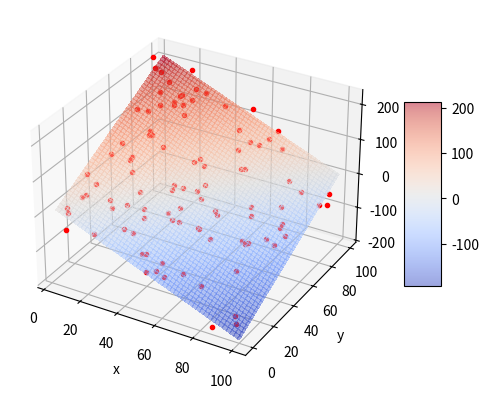

This chart was generated by the following Python code:
import random
from typing import Tuple

import matplotlib.pyplot as plt
import numpy as np


def test_data(k: float = 1.0, b: float = 0.1, rand_range: float = 10.0, n: int = 100) -> (np.array, np.array):
    return np.array([i / n for i in range(n)]), \
           np.array([b + k * i + random.uniform(-rand_range * 0.5, rand_range * 0.5) for i in range(n)])


def test_data_2d(kx: float = -2.0, ky: float = 2.0, b: float = 12.0, rand_range: float = 100.0, n: int = 100) -> \
        (np.ndarray, np.ndarray, np.ndarray):
    """
    Генерирует плоскость вида z = kx*x + ky*x + b + dz, где dz - аддитивный шум с амплитудой half_disp
    :param kx: наклон плоскости по x
    :param ky: наклон плоскости по y
    :param b: смещение по z
    :param rand_range: амплитуда разброса данных
    :param n: количество точек
    :returns: кортеж значенией по x, y и z
    """
    x = np.array([random.uniform(0.0, n * 1.) for i in range(n)])
    y = np.array([random.uniform(0.0, n * 1.) for i in range(n)])
    dz = np.array([b + random.uniform(-rand_range * 0.5, rand_range * 0.5) for i in range(n)])
    return x, y, x * kx + y * ky + dz


def distance_sum(x: np.ndarray, y: np.ndarray, k: float, b: float) -> float:
    """
    Вычисляет сумму квадратов расстояний от набора точек до линии вида y = k*x + b при фиксированных k и b
    по формуле: F(k, b) = (Σ(yi -(k * xi + b))^2)^0.5 (суммирование по i)
    :param x: массив значений по x
    :param y: массив значений по y
    :param k: значение параметра k (наклон)
    :param b: значение параметра b (смещение)
    :returns: F(k, b) = (Σ(yi -(k * xi + b))^2)^0.5
    """
    return np.sqrt(np.sum((y - x * k + b) ** 2))


def distance_field(x: np.ndarray, y: np.ndarray, k: np.ndarray, b: np.ndarray) -> np.ndarray:
    """
    Вычисляет сумму квадратов расстояний от набора точек до линии вида y = k*x + b, где k и b являются диапазонами
    значений. Формула расстояния для j-ого значения из набора k и k-ого значения из набора b:
    F(k_j, b_k) = (Σ(yi -(k_j * xi + b_k))^2)^0.5 (суммирование по i)
    :param x: массив значений по x
    :param y: массив значений по y
    :param k: массив значений параметра k (наклоны)
    :param b: массив значений параметра b (смещения)
    :returns: поле расстояний вида F(k, b) = (Σ(yi -(k * xi + b))^2)^0.5 (суммирование по i)
    """
    return np.array([[distance_sum(x, y, k_i, b_i) for k_i in k.flat] for b_i in b.flat])


def linear_regression(x: np.ndarray, y: np.ndarray) -> Tuple[float, float]:
    """
    Линейная регрессия.\n
    Основные формулы:\n
    yi - xi*k - b = ei\n
    yi - (xi*k + b) = ei\n
    (yi - (xi*k + b))^2 = yi^2 - 2*yi*(xi*k + b) + (xi*k + b)^2 = ei^2\n
    yi^2 - 2*(yi*xi*k + yi*b) + (xi^2 * k^2 + 2 * xi * k * b + b^2) = ei^2\n
    yi^2 - 2*yi*xi*k - 2*yi*b + xi^2 * k^2 + 2 * xi * k * b + b^2 = ei^2\n
    d ei^2 /dk = - 2*yi*xi + 2 * xi^2 * k + 2 * xi * b = 0\n
    d ei^2 /db = - 2*yi + 2 * xi * k + 2 * b = 0\n
    ====================================================================================================================\n
    d ei^2 /dk = (yi - xi * k - b) * xi = 0\n
    d ei^2 /db =  yi - xi * k - b = 0\n
    ====================================================================================================================\n
    Σ(yi - xi * k - b) * xi = 0\n
    Σ yi - xi * k - b = 0\n
    ====================================================================================================================\n
    Σ(yi - xi * k - b) * xi = 0\n
    Σ(yi - xi * k) = n * b\n
    ====================================================================================================================\n
    Σyi - k * Σxi = n * b\n
    Σxi*yi - xi^2 * k - xi*b = 0\n
    Σxi*yi - Σxi^2 * k - Σxi*b = 0\n
    Σxi*yi - Σxi^2 * k - Σxi*(Σyi - k * Σxi) / n = 0\n
    Σxi*yi - Σxi^2 * k - Σxi*Σyi / n + k * (Σxi)^2 / n = 0\n
    Σxi*yi - Σxi*Σyi / n + k * ((Σxi)^2 / n - Σxi^2)  = 0\n
    Σxi*yi - Σxi*Σyi / n = -k * ((Σxi)^2 / n - Σxi^2)\n
    (Σxi*yi - Σxi*Σyi / n) / (Σxi^2 - (Σxi)^2 / n) = k\n
    окончательно:\n
    k = (Σxi*yi - Σxi*Σyi / n) / (Σxi^2 - (Σxi)^2 / n)\n
    b = (Σyi - k * Σxi) /n\n
    :param x: массив значений по x
    :param y: массив значений по y
    :returns: возвращает пару (k, b), которая является решением задачи (Σ(yi -(k * xi + b))^2)->min
    """
    sum_x = np.sum(x)
    sum_y = np.sum(y)
    sum_xy = np.sum(x * y)
    sum_xx = np.sum(x ** 2)
    n = len(x)
    k = (sum_xy - sum_x * sum_y / n) / (sum_xx - sum_x * sum_x / n)
    b = (sum_y - k * sum_x) / n
    return k, b


def bi_linear_regression(x: np.ndarray, y: np.ndarray, z: np.ndarray) -> Tuple[float, float, float]:
    """
    Билинейная регрессия.\n
    Основные формулы:\n
    zi - (yi * ky + xi * kx + b) = ei\n
    zi^2 - 2*zi*(yi * ky + xi * kx + b) + (yi * ky + xi * kx + b)^2 = ei^2\n
    ei^2 = zi^2 - 2*yi*zi*ky - 2*zi*xi*kx - 2*zi*b + ((yi*ky)^2 + 2 * (xi*kx*yi*ky + b*yi*ky) + (xi*kx + b)^2)\n
    ei^2 = zi^2 - 2*yi*zi*ky - 2*zi*xi*kx - 2*zi*b + (yi*ky)^2 + 2*xi*kx*yi*ky + 2*b*yi*ky + (xi*kx + b)^2\n
    ei^2 =\n
    zi^2 - 2*zi*yi*ky - 2*zi*xi*kx - 2*zi*b + (yi*ky)^2 + 2*xi*kx*yi*ky + 2*b*yi*ky + (xi*kx)^2 + 2*xi*kx*b+ b^2\n
    ei^2 =\n
    zi^2 - 2*zi*yi*ky - 2*zi*xi*kx - 2*zi*b + (yi*ky)^2 + 2*xi*kx*yi*ky + 2*b*yi*ky + (xi*kx)^2 + 2*xi*kx*b+ b^2\n
    ei^2 =\n
    zi^2 - 2*zi*yi*ky - 2*zi*xi*kx - 2*zi*b + (yi*ky)^2 + 2*xi*kx*yi*ky + 2*b*yi*ky + (xi*kx)^2 + 2*xi*kx*b + b^2\n
    ====================================================================================================================\n
    d Σei^2 /dkx = Σ-zi*xi + ky*xi*yi + kx*xi^2 + xi*b = 0\n
    d Σei^2 /dky = Σ-zi*yi + ky*yi^2 + kx*xi*yi + b*yi = 0\n
    d Σei^2 /db  = Σ-zi + yi*ky + xi*kx = 0\n
    ====================================================================================================================\n
    d Σei^2 /dkx / dkx = Σ xi^2\n
    d Σei^2 /dkx / dky = Σ xi*yi\n
    d Σei^2 /dkx / db  = Σ xi\n
    ====================================================================================================================\n
    d Σei^2 /dky / dkx = Σ xi*yi\n
    d Σei^2 /dky / dky = Σ yi^2\n
    d Σei^2 /dky / db  = Σ yi\n
    ====================================================================================================================\n
    d Σei^2 /db / dkx = Σ xi\n
    d Σei^2 /db / dky = Σ yi\n
    d Σei^2 /db / db  = n\n
    ====================================================================================================================\n
    Hesse matrix:\n
    || d Σei^2 /dkx / dkx;  d Σei^2 /dkx / dky;  d Σei^2 /dkx / db ||\n
    || d Σei^2 /dky / dkx;  d Σei^2 /dky / dky;  d Σei^2 /dky / db ||\n
    || d Σei^2 /db  / dkx;  d Σei^2 /db  / dky;  d Σei^2 /db  / db ||\n
    ====================================================================================================================\n
    Hesse matrix:\n
                   | Σ xi^2;  Σ xi*yi; Σ xi |\n
    H(kx, ky, b) = | Σ xi*yi; Σ yi^2;  Σ yi |\n
                   | Σ xi;    Σ yi;    n    |\n
    ====================================================================================================================\n
                      | Σ-zi*xi + ky*xi*yi + kx*xi^2 + xi*b |\n
    grad(kx, ky, b) = | Σ-zi*yi + ky*yi^2 + kx*xi*yi + b*yi |\n
                      | Σ-zi + yi*ky + xi*kx                |\n
    ====================================================================================================================\n
    Окончательно решение:\n
    |kx|   |1|\n
    |ky| = |1| -  H(1, 1, 0)^-1 * grad(1, 1, 0)\n
    | b|   |0|\n

    :param x: массив значений по x
    :param y: массив значений по y
    :param z: массив значений по z
    :returns: возвращает тройку (kx, ky, b), которая является решением задачи (Σ(zi - (yi * ky + xi * kx + b))^2)->min
    """
    sum_x = np.sum(x)
    sum_y = np.sum(y)
    sum_z = np.sum(z)
    sum_xy = np.sum(x * y)
    sum_xx = np.sum(x ** 2)
    sum_yy = np.sum(y ** 2)
    sum_zy = np.sum(z * y)
    sum_zx = np.sum(z * x)
    n = len(x)

    hesse = np.array([[sum_xx, sum_xy, sum_x],
                      [sum_xy, sum_yy, sum_y],
                      [sum_x, sum_y, n]])

    grad = np.array([sum_xy + sum_xx - sum_zx,
                     sum_yy + sum_xy - sum_zy,
                     sum_y + sum_x - sum_z])

    return np.array([1, 1, 0]) - np.linalg.inv(hesse) @ grad


def n_linear_regression(data_rows: np.ndarray) -> np.ndarray:
    """
    H_ij = Σx_i * x_j, i in [0, rows - 1] , j in [0, rows - 1]
    H_ij = Σx_i, j = rows i in [rows, :]
    H_ij = Σx_j, j in [:, rows], i = rows

           | Σkx * xi^2    + Σky * xi * yi + b * Σxi - Σzi * xi|\n
    grad = | Σkx * xi * yi + Σky * yi^2    + b * Σyi - Σzi * yi|\n
           | Σyi * ky      + Σxi * kx                - Σzi     |\n

    x_0 = [1,...1, 0] =>

           | Σ xi^2    + Σ xi * yi - Σzi * xi|\n
    grad = | Σ xi * yi + Σ yi^2    - Σzi * yi|\n
           | Σxi       + Σ yi      - Σzi     |\n

    :param data_rows:  состоит из строк вида: [x_0,x_1,...,x_n, f(x_0,x_1,...,x_n)]
    :return:
    """
    s_rows, s_cols = data_rows.shape

    hessian = np.zeros((s_cols, s_cols,), dtype=float)

    grad = np.zeros((s_cols,), dtype=float)

    x_0 = np.zeros((s_cols,), dtype=float)

    for row in range(s_cols - 1):
        x_0[row] = 1.0
        for col in range(row + 1):
            value = np.sum(data_rows[:, row] @ data_rows[:, col])
            hessian[row, col] = value
            hessian[col, row] = value

    for i in range(s_cols):
        value = np.sum(data_rows[:, i])
        hessian[i, s_cols - 1] = value
        hessian[s_cols - 1, i] = value

    hessian[s_cols - 1, s_cols - 1] = data_rows.shape[0]

    for row in range(s_cols - 1):
        grad[row] = np.sum(hessian[row, 0: s_cols - 1]) - np.dot(data_rows[:, s_cols - 1], data_rows[:, row])

    grad[s_cols - 1] = np.sum(data_rows[:, s_cols - 1])

    return x_0 - np.linalg.inv(hessian) @ grad


def poly_regression(x: np.ndarray, y: np.ndarray, order: int = 5) -> np.ndarray:
    """
    Полином: y = Σ_j x^j * bj\n
    Отклонение: ei =  yi - Σ_j xi^j * bj\n
    Минимизируем: Σ_i(yi - Σ_j xi^j * bj)^2 -> min\n
    Σ_i(yi - Σ_j xi^j * bj)^2 = Σ_iyi^2 - 2 * yi * Σ_j xi^j * bj +(Σ_j xi^j * bj)^2\n
    условие минимума:\n d/dbj Σ_i ei = d/dbj (Σ_i yi^2 - 2 * yi * Σ_j xi^j * bj +(Σ_j xi^j * bj)^2) = 0\n
    :param x: массив значений по x
    :param y: массив значений по y
    :param order: порядок полинома
    :return: набор коэффициентов bi полинома y = Σx^i*bi
    """
    a_m = np.zeros((order, order,), dtype=float)
    c_m = np.zeros((order,), dtype=float)
    n = x.size
    for row in range(order):
        c_m[row] = np.sum(y * (x ** row)) / n
        for col in range(row + 1):
            a_m[row][col] = np.sum(x ** (col + row)) / n
            a_m[col][row] = a_m[row][col]
    return np.linalg.inv(a_m) @ c_m


def polynom(x: np.ndarray, b: np.ndarray) -> np.ndarray:
    """
    :param x: массив значений по x\n
    :param b: массив коэффициентов полинома\n
    :returns: возвращает полином yi = Σxi^j*bj\n
    """
    result = b[0] + b[1] * x
    for i in range(2, b.size):
        result += b[i] * x ** i
    return result


def distance_field_test():
    """
    Функция проверки поля расстояний:\n
    1) Посчитать тестовыe x и y используя функцию test_data\n
    2) Задать интересующие нас диапазоны k и b (np.linspace...)\n
    3) Рассчитать поле расстояний (distance_field) и вывести в виде изображения.\n
    4) Проанализировать результат (смысл этой картинки в чём...)\n
    :return:
    """
    x, y = test_data()
    k_, b_ = linear_regression(x, y)
    print(f"y(x) = {k_:1.5} * x + {b_:1.5}")
    k = np.linspace(-1000, 1000, 128, dtype=float)
    b = np.linspace(-1000, 1000, 128, dtype=float)
    z = distance_field(x, y, k, b)
    plt.imshow(z, extent=[k.min(), k.max(), b.min(), b.max()])
    plt.plot(k_, b_, 'r*')
    plt.xlabel("k")
    plt.ylabel("b")
    plt.grid(True)
    plt.show()


def linear_reg_test():
    """
    Функция проверки работы метода линейной регрессии:\n
    1) Посчитать тестовыe x и y используя функцию test_data\n
    2) Получить с помошью linear_regression значения k и b\n
    3) Вывести на графике x и y в виде массива точек и построить\n
       регрессионную прямую вида: y = k*x + b\n
    :return:
    """
    x, y = test_data()
    k, b = linear_regression(x, y)
    print(f"y(x) = {k:1.5} * x + {b:1.5}")
    plt.plot([x[0], x[len(x) - 1]], [b, k + b], 'g')
    plt.plot(x, y, 'r.')
    plt.show()


def bi_linear_reg_test():
    """
    Функция проверки работы метода билинейной регрессии:\n
    1) Посчитать тестовыe x, y и z используя функцию test_data_2d\n
    2) Получить с помошью bi_linear_regression значения kx, ky и b\n
    3) Вывести на трёхмерном графике x, y и z в виде массива точек и построить\n
       регрессионную плоскость вида:\n z = kx*x + ky*y + b\n
    :return:
    """
    from matplotlib import cm
    x, y, z = test_data_2d()
    kx, ky, b = bi_linear_regression(x, y, z)
    print(f"z(x, y) = {kx:1.5} * x + {ky:1.5} * y + {b:1.5}")
    x_, y_ = np.meshgrid(np.linspace(np.min(x), np.max(x), 100), np.linspace(np.min(y), np.max(y), 100))
    z_ = kx * x_ + y_ * ky + b
    fig, ax = plt.subplots(subplot_kw={"projection": "3d"})
    ax.plot(x, y, z, 'r.')
    surf = ax.plot_surface(x_, y_, z_, cmap=cm.coolwarm, linewidth=0, antialiased=False, edgecolor='none', alpha=0.5)
    plt.xlabel("x")
    plt.ylabel("y")
    fig.colorbar(surf, shrink=0.5, aspect=5)
    plt.show()


def poly_reg_test():
    """
    Функция проверки работы метода полиномиальной регрессии:\n
    1) Посчитать тестовыe x, y используя функцию test_data\n
    2) Посчитать набор коэффициентов bi полинома y = Σx^i*bi используя функцию poly_regression\n
    3) Вывести на графике x и y в виде массива точек и построить\n
       регрессионную кривую. Для построения кривой использовать метод polynom\n
    :return:
    """
    x, y = test_data()
    coefficients = poly_regression(x, y)
    y_ = polynom(x, coefficients)
    print(f"y(x) = {' + '.join(f'{coefficients[i]:.4} * x^{i}' for i in range(coefficients.size))}")
    plt.plot(x, y_, 'g')
    plt.plot(x, y, 'r.')
    plt.show()


if __name__ == "__main__":
    # data = test_data_nd()
    # print(data)
    # print(n_linear_regression(data))
    # distance_field_test()
    # linear_reg_test()
    bi_linear_reg_test()
    # poly_reg_test()
